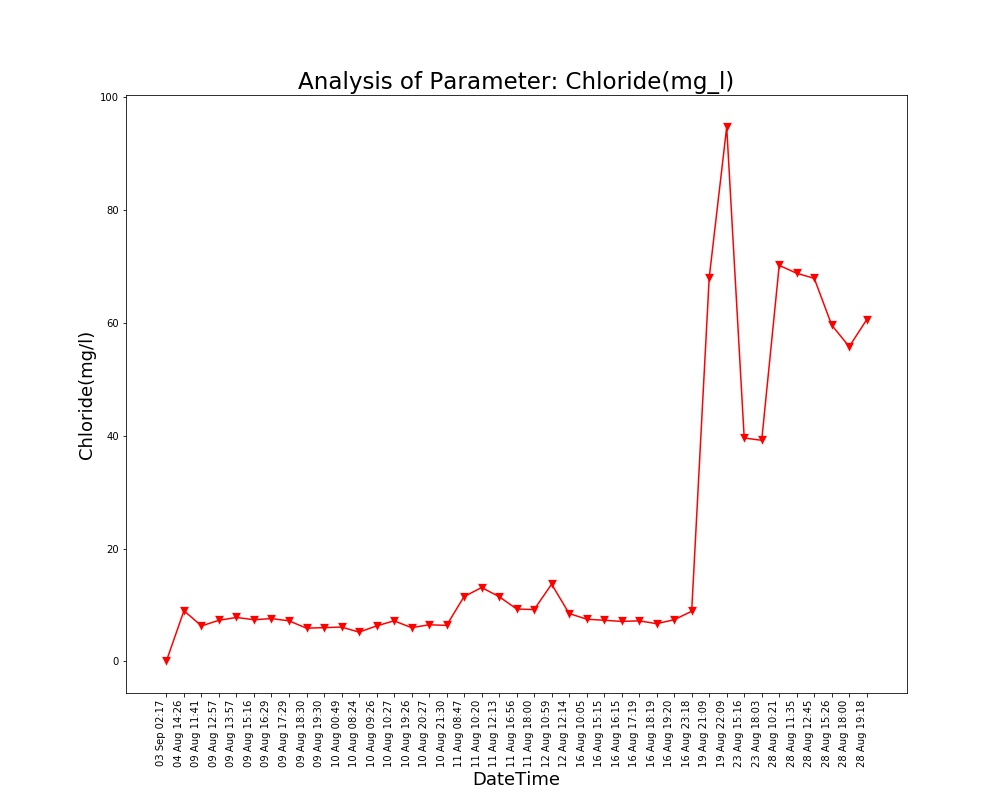

Data behind this chart, as committed beside it:
, DateTime, Date, Time, Chloride(mg/l)
0, 04 Aug 14:26, 04 Aug 2021, 14:26:24, 9.0
1, 09 Aug 11:41, 09 Aug 2021, 11:41:48, 6.3
2, 09 Aug 12:57, 09 Aug 2021, 12:57:04, 7.3
3, 09 Aug 13:57, 09 Aug 2021, 13:57:19, 7.8
4, 09 Aug 15:16, 09 Aug 2021, 15:16:19, 7.4
5, 09 Aug 16:29, 09 Aug 2021, 16:29:24, 7.6
6, 09 Aug 17:29, 09 Aug 2021, 17:29:51, 7.2
7, 09 Aug 18:30, 09 Aug 2021, 18:30:16, 5.9
8, 09 Aug 19:30, 09 Aug 2021, 19:30:40, 6.0
9, 10 Aug 00:49, 10 Aug 2021, 00:49:39, 6.1
10, 10 Aug 08:24, 10 Aug 2021, 08:24:01, 5.2
11, 10 Aug 09:26, 10 Aug 2021, 09:26:56, 6.3
12, 10 Aug 10:27, 10 Aug 2021, 10:27:28, 7.2
13, 10 Aug 19:26, 10 Aug 2021, 19:26:33, 6.0
14, 10 Aug 20:27, 10 Aug 2021, 20:27:03, 6.5
15, 10 Aug 21:30, 10 Aug 2021, 21:30:23, 6.4
16, 11 Aug 08:47, 11 Aug 2021, 08:47:06, 11.5
17, 11 Aug 10:20, 11 Aug 2021, 10:20:04, 13.1
18, 11 Aug 12:13, 11 Aug 2021, 12:13:36, 11.5
19, 11 Aug 16:56, 11 Aug 2021, 16:56:21, 9.3
20, 11 Aug 18:00, 11 Aug 2021, 18:00:02, 9.2
21, 12 Aug 10:59, 12 Aug 2021, 10:59:37, 13.7
22, 12 Aug 12:14, 12 Aug 2021, 12:14:31, 8.5
23, 16 Aug 10:05, 16 Aug 2021, 10:05:25, 7.5
24, 16 Aug 15:15, 16 Aug 2021, 15:15:28, 7.3
25, 16 Aug 16:15, 16 Aug 2021, 16:15:54, 7.1
26, 16 Aug 17:19, 16 Aug 2021, 17:19:32, 7.2
27, 16 Aug 18:19, 16 Aug 2021, 18:19:53, 6.7
28, 16 Aug 19:20, 16 Aug 2021, 19:20:17, 7.4
29, 16 Aug 23:18, 16 Aug 2021, 23:18:09, 8.9
30, 19 Aug 21:09, 19 Aug 2021, 21:09:25, 68.0
31, 19 Aug 22:09, 19 Aug 2021, 22:09:52, 94.7
32, 23 Aug 15:16, 23 Aug 2021, 15:16:38, 39.6
33, 23 Aug 18:03, 23 Aug 2021, 18:03:46, 39.2
34, 28 Aug 10:21, 28 Aug 2021, 10:21:18, 70.2
35, 28 Aug 11:35, 28 Aug 2021, 11:35:06, 68.8
36, 28 Aug 12:45, 28 Aug 2021, 12:45:39, 67.9
37, 28 Aug 15:26, 28 Aug 2021, 15:26:51, 59.6
38, 28 Aug 18:00, 28 Aug 2021, 18:00:08, 55.8
39, 28 Aug 19:18, 28 Aug 2021, 19:18:38, 60.6
40, 03 Sep 02:17, 03 Sep 2021, 02:17:33, 0.1
